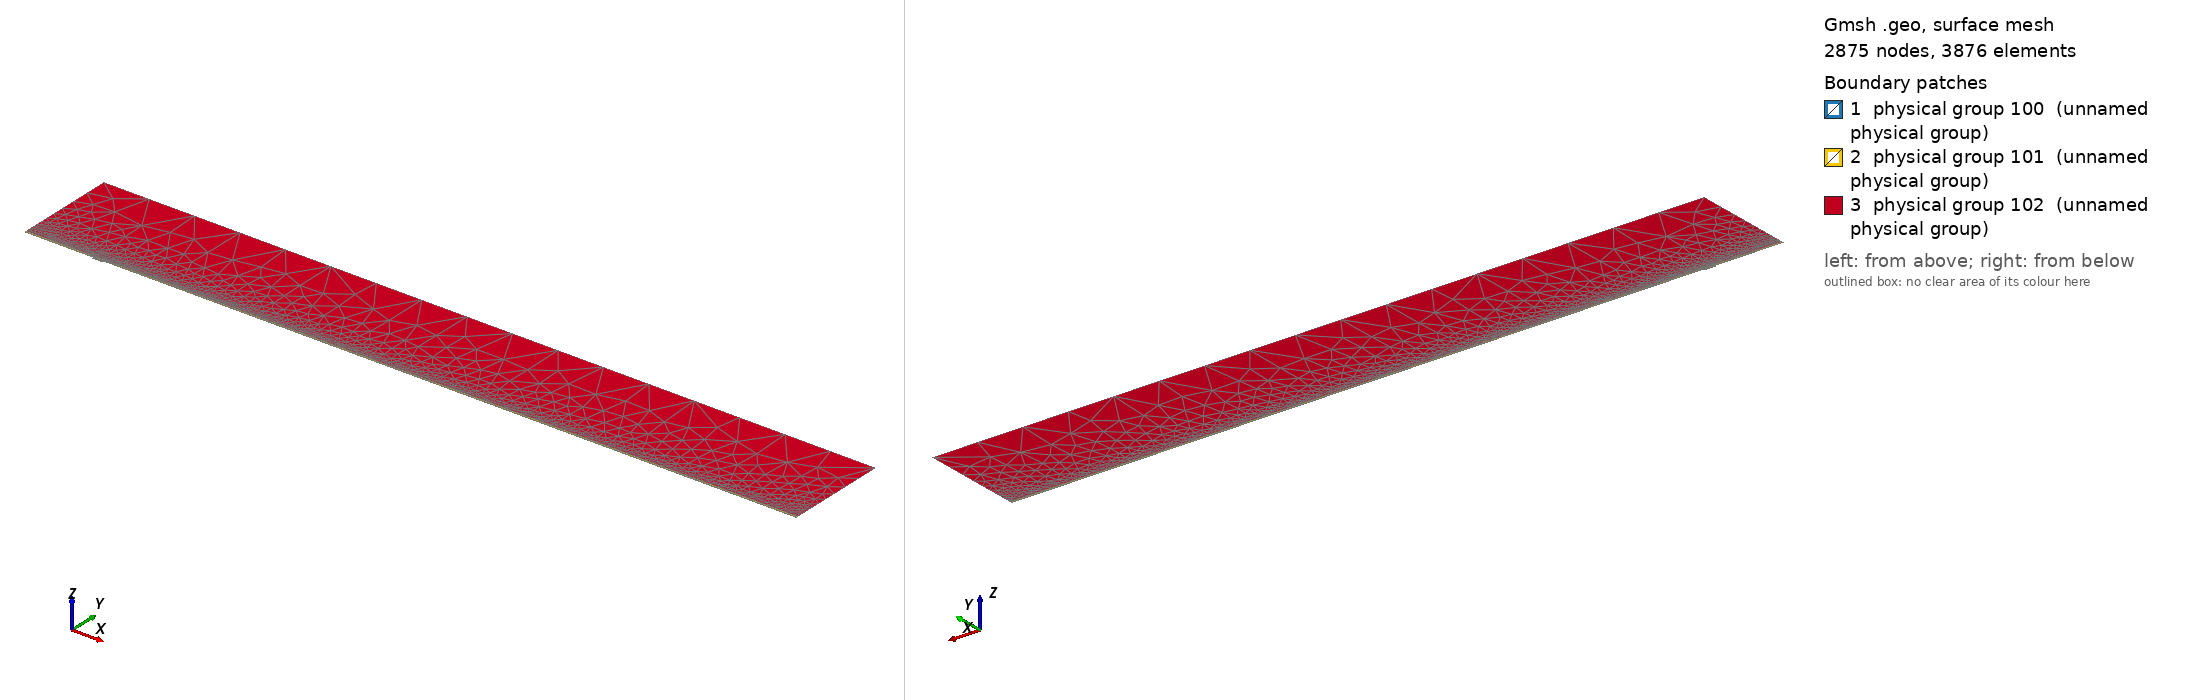

Gmsh geometry script, surface-meshed: 2875 nodes, 3876 surface elements. Boundary patches (legend numbers): 1 physical group 100 (unnamed physical group), 2 physical group 101 (unnamed physical group), 3 physical group 102 (unnamed physical group). Left view from above one corner, right view from below the opposite corner. Legend entries are the model's physical surfaces. The drawing asked Gmsh for element sizes between 1% and 20% of the model's largest extent; the script's own settings can give other sizes.

=== mesh.geo (drawn) ===
// Macro parameters
deltaStar = 1;
D = 2.25 * deltaStar; // depth of the gap 
W = 16 * deltaStar; // width of the gap
r = 16; // length of non-constant quads upstream and downstream of the gap
s = 8; // length of non-constant quads left and right inside the gap
BL = 0.25 * deltaStar; // height of the second layer of quad elements
BL_upper = 3.5 * deltaStar; // height of the third layer of quad elements
x0 = 100 * deltaStar; // x distance from inflow to gap
lengthOutflow = 1000 * deltaStar; // length after the gap
x3 = W + lengthOutflow; // last point of the domain
height = 150 * deltaStar; // height of the triangular region
triagHeightRegion_inflow = height - BL - BL_upper; // height of the triangular region

// Micro parameters
dx = 0.2; // dx of square elements near the leading and trailing edge of the gap (most resolution-demanding points in the domain)
dy = 1.25 * dx; 
size_triag_v_top = 64; // size of the elements in the upper triangular region

// All the value below are between 0 and 1. =1  means the elements are all equal in size. Avoid using values very close to 1, because we dividing by log(p) in the formula.
dy_in_v_right = 1.5; // heighest quad in the upper layer of quads, in the right part of the gap
dy_in_v_left = 1.75; // heighest quad in the upper layer of quads, in the left part of the gap

// fit (check the file scripts/fit_gmsh.py for more details)
p_in_v_left = 1.0335663036230878 - 1.0234149444433507/(W - 0.8098798097181781)^0.5991729377115732; // densitiy concentration of elements inside the gap, vertically, near the left wall.
p_in_v_right = 1.008073572191136 - 1.1471875292840257/(W - 1.2941255994826328)^0.7890392764815325; // densitiy concentration of elements inside the gap, vertically, near the right wall.
p_in_h_bottom = 0.9; // densitiy concentration of elements inside the gap, horizontally. 
p_in_h_top = 0.9; // densitiy concentration of elements inside the gap, horizontally. 

p_out_h = 0.5; // densitiy concentration of elements outside the gap, horizontally.
p_out_h_upper = 0.5; // densitiy concentration of elements outside the gap, horizontally on the upper layer of quads
p_out_v_inflow_dense = 0.8; // densitiy concentration of elements outside the gap, vertically, near the inflow and the gap
p_out_v_inflow_sparse = 0.99; // densitiy concentration of elements outside the gap, vertically, near the inflow and far from the gap
p_out_v_outflow_dense = 0.9; // densitiy concentration of elements outside the gap, vertically, near the outflow and the gap
p_out_v_outflow_sparse = 0.995; // densitiy concentration of elements outside the gap, vertically, near the outflow and far from the gap
p_triag_h_inflow = 0.8; // densitiy concentration of elements in the triangular region of the domain, horizontally.
p_triag_h_outflow = p_triag_h_inflow; // densitiy concentration of elements in the triangular region of the domain, horizontally.

enlarge_triag_inflow = 1.1; // heigher the value, larger the elements in the triangular region near the inflow
enlarge_triag_outflow = 1.1; // heigher the value, larger the elements in the triangular region near the outflow

// Automated parameters 
a_in_v_right = dx / (W / 2);
a_in_v_left = dx / (W / 2);
a_in_h_bottom = dy / (D / 2);
a_in_h_top = dx / (D / 2);
a_out_h = dx / BL;
a_out_v_inflow_dense = dx / r;
a_out_v_outflow_dense = dx / r;

// for the derivation of the formula, see file 20250123_gmshFormula.md in the docs folder
N_in_v_right = Ceil( Log (a_in_v_right / (1 - p_in_v_right + a_in_v_right * p_in_v_right)) / Log(p_in_v_right) );
N_in_v_left = Ceil( Log (a_in_v_left / (1 - p_in_v_left + a_in_v_left * p_in_v_left)) / Log(p_in_v_left) );
N_in_h_bottom = Ceil( Log (a_in_h_bottom / (1 - p_in_h_bottom + a_in_h_bottom * p_in_h_bottom)) / Log(p_in_h_bottom) );
N_in_h_top = Ceil( Log (a_in_h_top / (1 - p_in_h_top + a_in_h_top * p_in_h_top)) / Log(p_in_h_top) );
N_out_h = Ceil( Log (a_out_h / (1 - p_out_h + a_out_h * p_out_h)) / Log(p_out_h) ) + 1; // + 1 is to correct the fact that the distance is too small to properly approximate the dx length
N_out_v_inflow_dense = Ceil( Log (a_out_v_inflow_dense / (1 - p_out_v_inflow_dense + a_out_v_inflow_dense * p_out_v_inflow_dense)) / Log(p_out_v_inflow_dense) );
N_out_v_outflow_dense = Ceil( Log (a_out_v_outflow_dense / (1 - p_out_v_outflow_dense + a_out_v_outflow_dense * p_out_v_outflow_dense)) / Log(p_out_v_outflow_dense) );

p_for_a_out_v_inflow_sparse_computation = p_out_v_inflow_dense;
p_for_a_out_v_outflow_sparse_computation = (p_out_v_outflow_dense + p_out_v_outflow_dense) / 2;
a_out_v_inflow_sparse = r / (x0 - r) * (1 - p_for_a_out_v_inflow_sparse_computation) / (1 - p_for_a_out_v_inflow_sparse_computation^(N_out_v_inflow_dense + 1));
a_out_v_outflow_sparse = r / (lengthOutflow - r) * (1 - p_for_a_out_v_outflow_sparse_computation) / (1 - p_for_a_out_v_outflow_sparse_computation^(N_out_v_outflow_dense + 1));

N_out_v_inflow_sparse = Ceil( Log(a_out_v_inflow_sparse / (1 - p_out_v_inflow_sparse + a_out_v_inflow_sparse * p_out_v_inflow_sparse)) / Log(p_out_v_inflow_sparse) );
N_out_v_outflow_sparse = Ceil( Log(a_out_v_outflow_sparse / (1 - p_out_v_outflow_sparse + a_out_v_outflow_sparse * p_out_v_outflow_sparse)) / Log(p_out_v_outflow_sparse) );


// second layer of quads
a_out_h_upper = (BL) / (BL_upper) * (1 - p_out_h) / (1 - p_out_h^(N_out_h + 1));
N_out_h_upper = Ceil( Log(a_out_h_upper / (1 - p_out_h_upper + a_out_h_upper * p_out_h_upper)) / Log(p_out_h_upper) );

// ---------------------------
// for triangular region
// ---------------------------
a_triag_h_inflow = (BL_upper) / (triagHeightRegion_inflow) * (1 - p_out_h_upper) / (1 - p_out_h_upper^(N_out_h_upper + 1));
a_triag_h_outflow = a_triag_h_inflow;
N_triag_v_top = Ceil( (x3 + x0) / size_triag_v_top ); // we assume p_triag_v = 1, otherwise the formula is different
N_triag_h_inflow = Ceil( Log(a_triag_h_inflow / (1 - p_triag_h_inflow + a_triag_h_inflow * p_triag_h_inflow)) / Log(p_triag_h_inflow) );
N_triag_h_outflow = Ceil( Log(a_triag_h_outflow / (1 - p_triag_h_outflow + a_triag_h_outflow * p_triag_h_outflow)) / Log(p_triag_h_outflow) );
N_triag_h_inflow = Ceil( N_triag_h_inflow / enlarge_triag_inflow );
N_triag_h_outflow = Ceil( N_triag_h_outflow / enlarge_triag_outflow );

Point(1) = {-x0, 0, 0};
Point(2) = {0,0,0};
Point(3) = {0,-D,0};
Point(4) = {W,-D,0};
Point(5) = {W,0,0};
Point(6) = {x3,0,0};
Point(8) = {x3,height,0};
Point(7) = {x3,BL,0};
Point(9) = {-x0,height,0};
Point(10) = {-x0,BL,0};
Point(11) = {0,BL,0};
Point(12) = {W,BL,0};
Point(13) = {W/2,0,0};
Point(14) = {W/2,BL,0};
Point(15) = {0,-D/2,0};
Point(16) = {W/2,-D,0};
Point(17) = {W,-D/2,0};
Point(18) = {-r,0,0};
Point(19) = {-r,BL,0};
Point(20) = {W + r,0,0};
Point(21) = {W + r,BL,0};
Point(22) = {-x0,BL+BL_upper,0};
Point(23) = {-r,BL+BL_upper,0};
Point(24) = {W + r,BL+BL_upper,0};
Point(25) = {x3,BL+BL_upper,0};
Point(26) = {0,BL+BL_upper,0};
Point(27) = {W/2,BL+BL_upper,0};
Point(28) = {W,BL+BL_upper,0};

Line(1) = {1,18};
Line(2) = {2,15};
Line(3) = {3,16};
Line(4) = {4,17};
Line(5) = {5,20};
Line(6) = {6,7};
Line(7) = {7,25};
Line(8) = {8,9};
Line(9) = {9,22};
Line(10) = {10,19};
Line(11) = {10,1};
Line(12) = {11,14};
Line(13) = {12,21};
Line(14) = {2,13};
Line(15) = {15,3};
Line(16) = {16,4};
Line(17) = {17,5};
Line(18) = {13,5};
Line(19) = {14,12};
Line(20) = {18,2};
Line(21) = {20,6};
Line(22) = {21,7};
Line(23) = {19,11};
Line(24) = {22,10};
Line(25) = {25,8};
Line(26) = {25,24};
Line(27) = {22,23};
Line(30) = {23,26};
Line(31) = {26,27};
Line(32) = {27,28};
Line(33) = {28,24};

// outer quads
Curve Loop(1) = {5, 21, 6, -22, -13, -19, -12, -23, -10, 11, 1, 20, 14, 18};
Plane Surface(1) = {1};

// inside gap
Curve Loop(2) = {2, 15, 3, 16, 4, 17, -18, -14};
Plane Surface(2) = {2};

// triangular region
Curve Loop(3) = {-26, 25, 8, 9, 27, 30, 31,32,33};
Plane Surface(3) = {3};

// 3rd layer of quads
Curve Loop(4) = {-24, 27, 30, 31,32,33, -26,-7,-22,-13,-19,-12,-23,-10};

Plane Surface(4) = {4};


// This defines the surfaces that will be meshed with quad elements
Transfinite Surface {1} = {1, 6, 7, 10};
Transfinite Surface {2} = {3, 4, 5, 2}; // number '2' must match the number '2' of plane surface
Transfinite Surface {4} = {7, 25, 22, 10};

Transfinite Curve {18, 16, 19,32} = N_in_v_right Using Progression p_in_v_right;
Transfinite Curve {-14, -3, -12, -31} = N_in_v_left Using Progression p_in_v_left;

Transfinite Curve {15, -4} = N_in_h_bottom Using Progression p_in_h_bottom;
Transfinite Curve {-2, 17} = N_in_h_top Using Progression p_in_h_top;


Transfinite Curve {11, -6} = N_out_h Using Progression p_out_h;
Transfinite Curve {24, 28, 29, -7} = N_out_h_upper Using Progression p_out_h_upper;
Transfinite Curve {10, 1, 27} = N_out_v_inflow_sparse Using Progression p_out_v_inflow_sparse;
Transfinite Curve {20, 23, 30} = N_out_v_inflow_dense Using Progression p_out_v_inflow_dense;
Transfinite Curve {-21, -22, 26} = N_out_v_outflow_sparse Using Progression p_out_v_outflow_sparse;
Transfinite Curve {-5, -13,-33} = N_out_v_outflow_dense Using Progression p_out_v_outflow_dense;

Recombine Surface {1, 2, 4};

// for triangluar region
Transfinite Curve {8} = N_triag_v_top Using Progression 1;
Transfinite Curve {-25} = N_triag_h_outflow Using Progression p_triag_h_outflow;
Transfinite Curve {9} = N_triag_h_inflow Using Progression p_triag_h_inflow;


// defining boundary
Physical Curve(1) = {9,24,11}; // inlet
Physical Curve(2) = {7,25,6}; // outlet
Physical Curve(3) = {8}; // top
Physical Curve(4) = {1, 20, 2, 15, 3, 16, 4, 17, 5, 21}; // wall


Physical Surface(100) = {1};
Physical Surface(101) = {2, 4};
Physical Surface(102) = {3};
